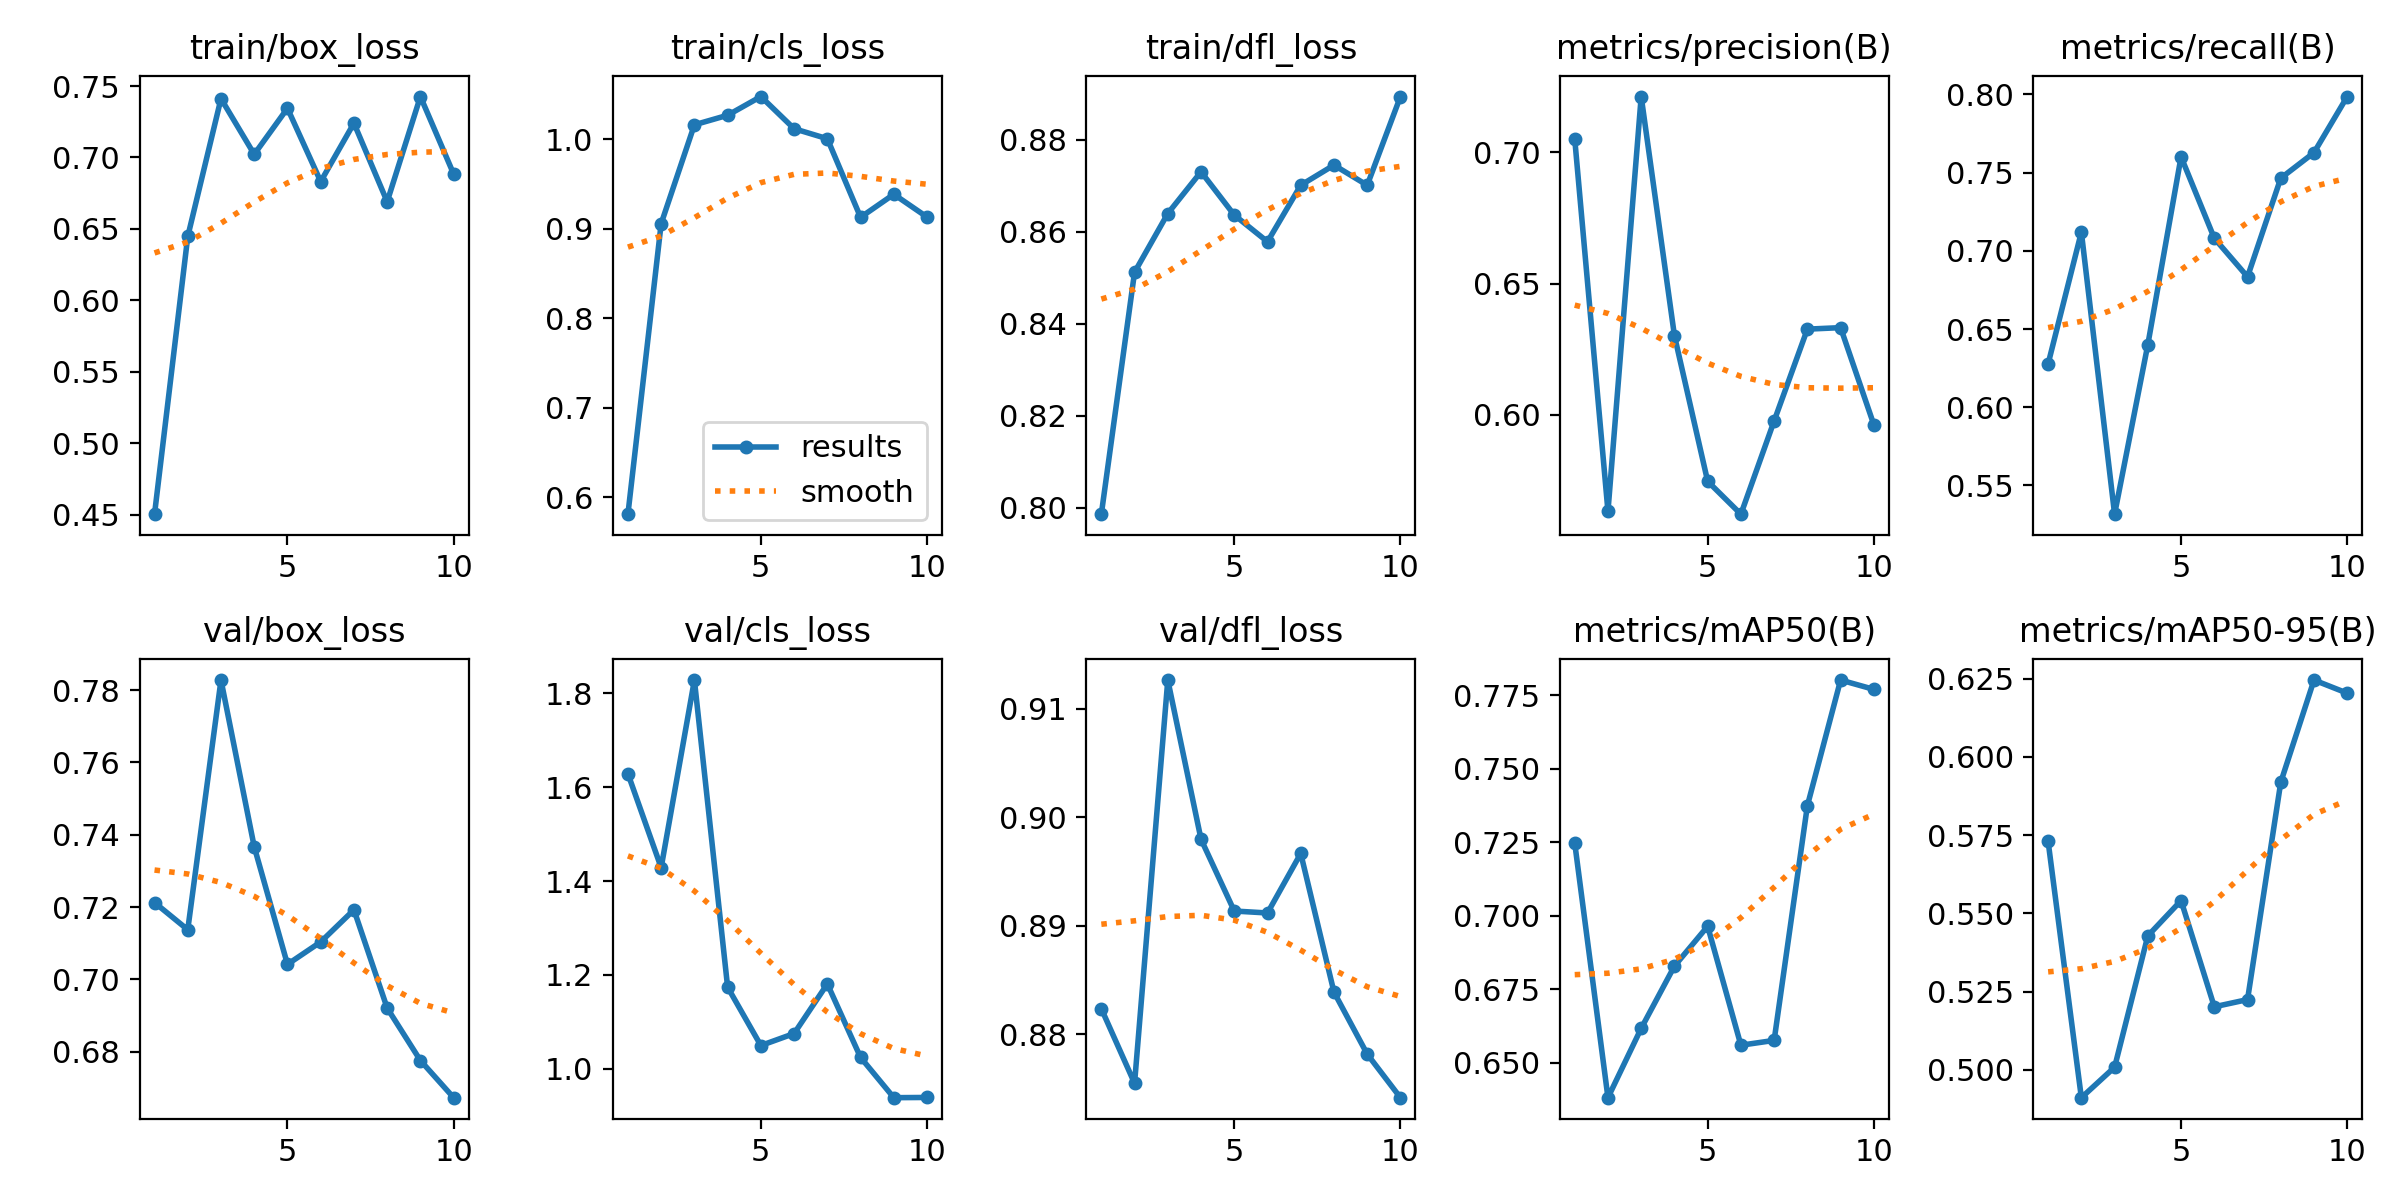

Data behind this chart, as committed beside it:
epoch, time, train/box_loss, train/cls_loss, train/dfl_loss, metrics/precision(B), metrics/recall(B), metrics/mAP50(B), metrics/mAP50-95(B), val/box_loss, val/cls_loss, val/dfl_loss, lr/pg0, lr/pg1, lr/pg2
1, 21.4, 0.4503, 0.581, 0.7986, 0.7051, 0.6278, 0.7247, 0.5729, 0.7212, 1.629, 0.8823, 0.0005516, 0.0005516, 0.0005516
2, 42.96, 0.6447, 0.9056, 0.8512, 0.5632, 0.712, 0.6381, 0.4911, 0.7137, 1.429, 0.8755, 0.0009976, 0.0009976, 0.0009976
3, 64.16, 0.7412, 1.016, 0.864, 0.7212, 0.5317, 0.6617, 0.5008, 0.7828, 1.828, 0.9127, 0.001334, 0.001334, 0.001334
4, 85.08, 0.7022, 1.027, 0.873, 0.6301, 0.6401, 0.6828, 0.5428, 0.7367, 1.174, 0.898, 0.001172, 0.001172, 0.001172
5, 106, 0.7344, 1.048, 0.8636, 0.5746, 0.7601, 0.6964, 0.5541, 0.7042, 1.049, 0.8914, 0.001007, 0.001007, 0.001007
6, 126.7, 0.6831, 1.012, 0.8578, 0.5621, 0.7081, 0.6559, 0.5201, 0.7104, 1.075, 0.8912, 0.0008418, 0.0008418, 0.0008418
7, 148, 0.724, 1, 0.8701, 0.5977, 0.6834, 0.6576, 0.5224, 0.7192, 1.181, 0.8967, 0.0006768, 0.0006768, 0.0006768
8, 169.2, 0.669, 0.9127, 0.8745, 0.6326, 0.7465, 0.7374, 0.5919, 0.6921, 1.024, 0.8839, 0.0005118, 0.0005118, 0.0005118
9, 190.5, 0.7426, 0.9384, 0.8701, 0.6332, 0.7628, 0.7801, 0.6245, 0.6776, 0.9382, 0.8782, 0.0003467, 0.0003467, 0.0003467
10, 211.6, 0.6884, 0.913, 0.8894, 0.5962, 0.7987, 0.777, 0.6203, 0.6673, 0.9386, 0.8741, 0.0001817, 0.0001817, 0.0001817
